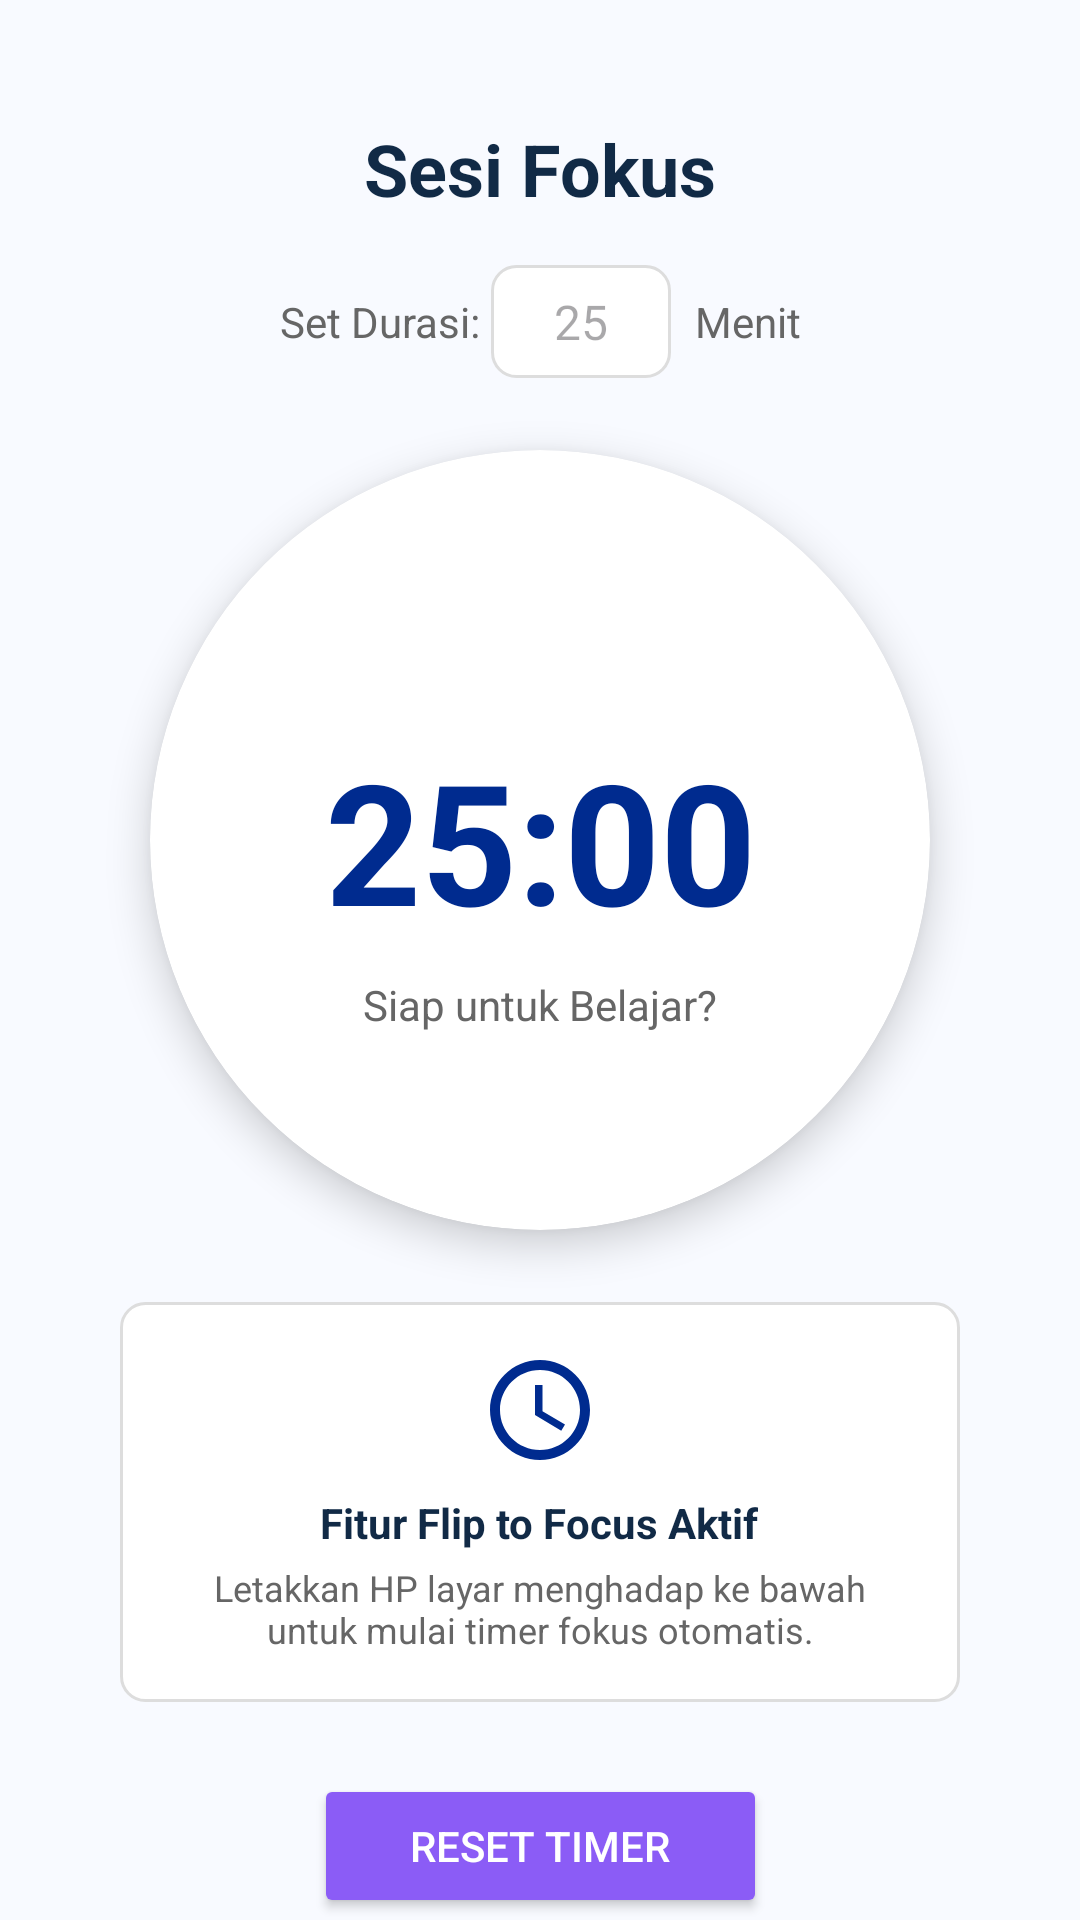

The Android layout XML behind this screen, and the referenced resources:
<!-- AndroidManifest.xml: application theme Theme.Podomoro -->
<!-- res/layout/fragment_timer.xml -->
<?xml version="1.0" encoding="utf-8"?>
<androidx.constraintlayout.widget.ConstraintLayout xmlns:android="http://schemas.android.com/apk/res/android"
    xmlns:app="http://schemas.android.com/apk/res-auto"
    xmlns:tools="http://schemas.android.com/tools"
    android:layout_width="match_parent"
    android:layout_height="match_parent"
    android:background="@color/bg_light_blue"
    tools:context=".TimerFragment">

    <TextView
        android:id="@+id/tvTimerTitle"
        android:layout_width="wrap_content"
        android:layout_height="wrap_content"
        android:layout_marginTop="40dp"
        android:text="@string/timer_title"
        android:textColor="@color/text_primary"
        android:textSize="24sp"
        android:textStyle="bold"
        app:layout_constraintEnd_toEndOf="parent"
        app:layout_constraintStart_toStartOf="parent"
        app:layout_constraintTop_toTopOf="parent" />

    
    <LinearLayout
        android:id="@+id/llDurationInput"
        android:layout_width="wrap_content"
        android:layout_height="wrap_content"
        android:layout_marginTop="16dp"
        android:gravity="center_vertical"
        android:orientation="horizontal"
        app:layout_constraintEnd_toEndOf="parent"
        app:layout_constraintStart_toStartOf="parent"
        app:layout_constraintTop_toBottomOf="@id/tvTimerTitle">

        <TextView
            android:layout_width="wrap_content"
            android:layout_height="wrap_content"
            android:text="Set Durasi: "
            android:textColor="@color/text_grey"
            android:textSize="14sp" />

        <EditText
            android:id="@+id/etMinutes"
            android:layout_width="60dp"
            android:layout_height="wrap_content"
            android:background="@drawable/bg_edit_text"
            android:gravity="center"
            android:hint="25"
            android:inputType="number"
            android:maxLength="3"
            android:padding="8dp"
            android:textSize="16sp" />

        <TextView
            android:layout_width="wrap_content"
            android:layout_height="wrap_content"
            android:layout_marginStart="8dp"
            android:text="Menit"
            android:textColor="@color/text_grey"
            android:textSize="14sp" />
    </LinearLayout>

    <androidx.cardview.widget.CardView
        android:id="@+id/cvTimer"
        android:layout_width="260dp"
        android:layout_height="260dp"
        android:layout_marginTop="24dp"
        app:cardBackgroundColor="@color/card_bg"
        app:cardCornerRadius="130dp"
        app:cardElevation="8dp"
        app:layout_constraintEnd_toEndOf="parent"
        app:layout_constraintStart_toStartOf="parent"
        app:layout_constraintTop_toBottomOf="@id/llDurationInput">

        <androidx.constraintlayout.widget.ConstraintLayout
            android:layout_width="match_parent"
            android:layout_height="match_parent">

            <TextView
                android:id="@+id/tvCountdown"
                android:layout_width="wrap_content"
                android:layout_height="wrap_content"
                android:text="@string/timer_default"
                android:textColor="@color/primary_blue"
                android:textSize="56sp"
                android:textStyle="bold"
                app:layout_constraintBottom_toBottomOf="parent"
                app:layout_constraintEnd_toEndOf="parent"
                app:layout_constraintStart_toStartOf="parent"
                app:layout_constraintTop_toTopOf="parent" />

            <TextView
                android:id="@+id/tvTimerStatus"
                android:layout_width="wrap_content"
                android:layout_height="wrap_content"
                android:layout_marginTop="8dp"
                android:text="@string/timer_ready"
                android:textColor="@color/text_grey"
                android:textSize="14sp"
                app:layout_constraintEnd_toEndOf="parent"
                app:layout_constraintStart_toStartOf="parent"
                app:layout_constraintTop_toBottomOf="@id/tvCountdown" />

        </androidx.constraintlayout.widget.ConstraintLayout>
    </androidx.cardview.widget.CardView>

    <LinearLayout
        android:id="@+id/llInstructions"
        android:layout_width="0dp"
        android:layout_height="wrap_content"
        android:layout_marginHorizontal="40dp"
        android:layout_marginTop="24dp"
        android:background="@drawable/bg_edit_text"
        android:gravity="center"
        android:orientation="vertical"
        android:padding="16dp"
        app:layout_constraintEnd_toEndOf="parent"
        app:layout_constraintStart_toStartOf="parent"
        app:layout_constraintTop_toBottomOf="@id/cvTimer">

        <ImageView
            android:layout_width="40dp"
            android:layout_height="40dp"
            android:contentDescription="@null"
            android:src="@drawable/ic_clock"
            app:tint="@color/primary_blue" />

        <TextView
            android:layout_width="wrap_content"
            android:layout_height="wrap_content"
            android:layout_marginTop="8dp"
            android:gravity="center"
            android:text="@string/flip_to_focus_title"
            android:textColor="@color/text_primary"
            android:textStyle="bold" />

        <TextView
            android:layout_width="wrap_content"
            android:layout_height="wrap_content"
            android:layout_marginTop="4dp"
            android:gravity="center"
            android:text="@string/flip_to_focus_desc"
            android:textColor="@color/text_grey"
            android:textSize="12sp" />
    </LinearLayout>

    <Button
        android:id="@+id/btnResetTimer"
        android:layout_width="wrap_content"
        android:layout_height="wrap_content"
        android:layout_marginTop="24dp"
        android:backgroundTint="@color/accent_purple"
        android:paddingHorizontal="32dp"
        android:text="@string/reset_timer"
        android:textColor="@color/white"
        app:cornerRadius="24dp"
        app:layout_constraintEnd_toEndOf="parent"
        app:layout_constraintStart_toStartOf="parent"
        app:layout_constraintTop_toBottomOf="@id/llInstructions" />

</androidx.constraintlayout.widget.ConstraintLayout>
<!-- resources referenced by this layout -->
<resources>
  <color name="accent_purple">#8B5CF6</color>
  <color name="bg_light_blue">#F8FAFF</color>
  <color name="card_bg">#FFFFFF</color>
  <color name="primary_blue">#002B8F</color>
  <color name="text_grey">#666666</color>
  <color name="text_primary">#112A46</color>
  <color name="white">#FFFFFFFF</color>
  <!-- drawable bg_edit_text (drawable) -->
  <?xml version="1.0" encoding="utf-8"?>
  <shape xmlns:android="http://schemas.android.com/apk/res/android">
      <solid android:color="@color/white" />
      <stroke
          android:width="1dp"
          android:color="@color/border_grey" />
      <corners android:radius="8dp" />
  </shape>
  <!-- drawable ic_clock (drawable) -->
  <vector xmlns:android="http://schemas.android.com/apk/res/android"
      android:width="24dp"
      android:height="24dp"
      android:viewportWidth="24"
      android:viewportHeight="24">
      <path
          android:fillColor="#000000"
          android:pathData="M11.99,2C6.47,2 2,6.48 2,12s4.47,10 9.99,10C17.52,22 22,17.52 22,12S17.52,2 11.99,2zM12,20c-4.42,0 -8,-3.58 -8,-8s3.58,-8 8,-8s8,3.58 8,8s-3.58,8 -8,8z"/>
      <path
          android:fillColor="#000000"
          android:pathData="M12.5,7H11v6l5.25,3.15 0.75,-1.23 -4.5,-2.67z"/>
  </vector>
  <string name="flip_to_focus_desc">Letakkan HP layar menghadap ke bawah untuk mulai timer fokus otomatis.</string>
  <string name="flip_to_focus_title">Fitur Flip to Focus Aktif</string>
  <string name="reset_timer">Reset Timer</string>
  <string name="timer_default">25:00</string>
  <string name="timer_ready">Siap untuk Belajar?</string>
  <string name="timer_title">Sesi Fokus</string>
  <style name="Theme.Podomoro" parent="Base.Theme.Podomoro" />
  <color name="border_grey">#DDDDDD</color>
  <style name="Base.Theme.Podomoro" parent="Theme.Material3.DayNight.NoActionBar">
          
          
      </style>
</resources>
